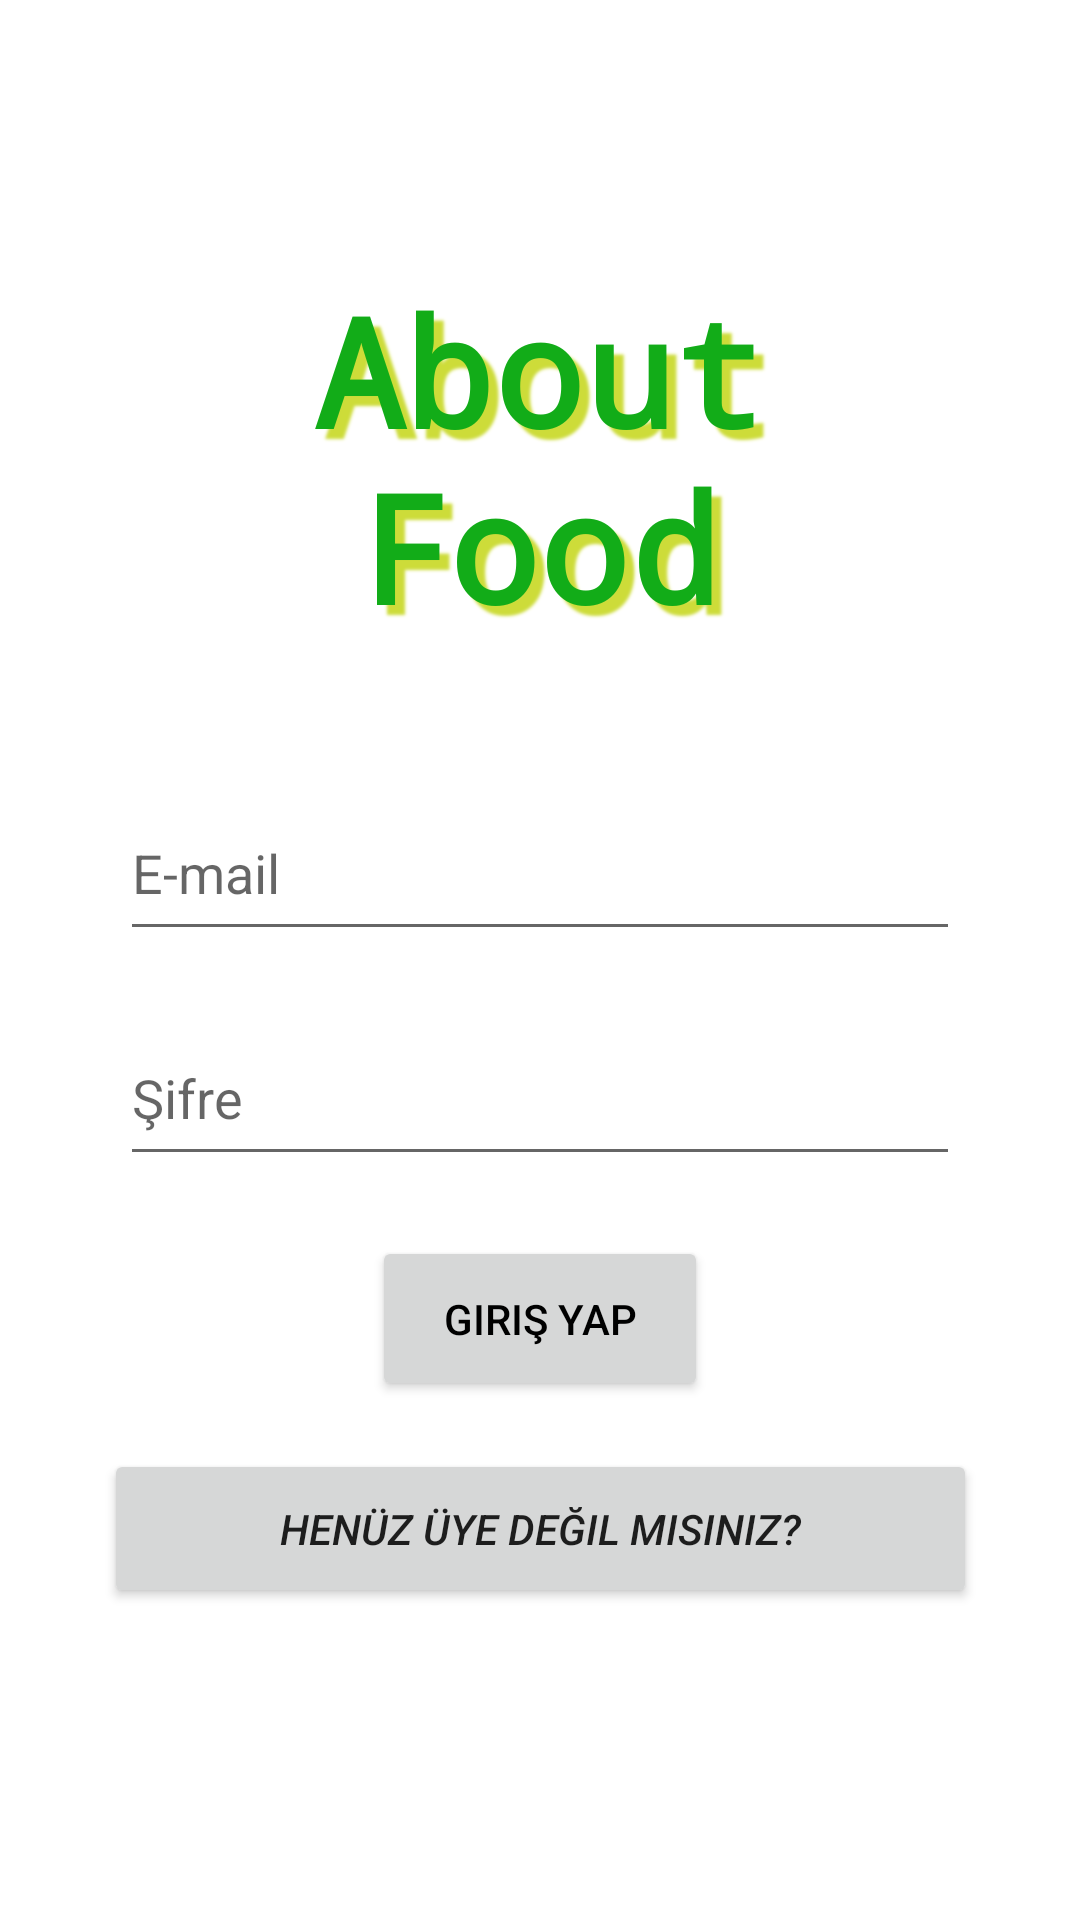

Layout XML and referenced resources for this Android screen:
<!-- AndroidManifest.xml: application theme Theme.AboutFood -->
<!-- res/layout/activity_main.xml -->
<?xml version="1.0" encoding="utf-8"?>
<androidx.constraintlayout.widget.ConstraintLayout xmlns:android="http://schemas.android.com/apk/res/android"
    xmlns:app="http://schemas.android.com/apk/res-auto"
    xmlns:tools="http://schemas.android.com/tools"
    android:layout_width="match_parent"
    android:layout_height="match_parent"
    tools:context=".MainActivity">

    <TextView
        android:id="@+id/appHeader"
        android:layout_width="266dp"
        android:layout_height="137dp"
        android:layout_marginTop="90dp"
        android:textAlignment="center"
        android:text="About Food"
        android:textColor="#12AC18"
        android:textSize="50dp"
        android:textStyle="bold"
        android:shadowColor="#CDDC39"
        android:shadowRadius="2"
        android:shadowDx="10"
        android:shadowDy="10"

        android:typeface="monospace"
        app:layout_constraintEnd_toEndOf="parent"
        app:layout_constraintHorizontal_bias="0.496"
        app:layout_constraintStart_toStartOf="parent"
        app:layout_constraintTop_toTopOf="parent" />

    <EditText
        android:id="@+id/emailText"
        android:layout_width="280dp"
        android:layout_height="55dp"
        android:layout_marginTop="35dp"
        android:ems="10"
        android:hint="E-mail"
        android:inputType="textPersonName"
        app:layout_constraintEnd_toEndOf="parent"
        app:layout_constraintStart_toStartOf="parent"
        app:layout_constraintTop_toBottomOf="@+id/appHeader" />

    <EditText
        android:id="@+id/passwordText"
        android:layout_width="280dp"
        android:layout_height="55dp"
        android:layout_marginTop="20dp"
        android:ems="10"
        android:hint="Şifre"
        android:inputType="textPersonName"
        app:layout_constraintEnd_toEndOf="parent"
        app:layout_constraintStart_toStartOf="parent"
        app:layout_constraintTop_toBottomOf="@+id/emailText" />

    <Button
        android:id="@+id/signIn"
        android:layout_width="112dp"
        android:layout_height="55dp"
        android:layout_marginTop="20dp"
        android:onClick="signIn"
        android:text="Giriş Yap"
        android:textColor="@color/black"
        app:layout_constraintEnd_toEndOf="parent"
        app:layout_constraintStart_toStartOf="parent"
        app:layout_constraintTop_toBottomOf="@+id/passwordText" />

    <Button
        android:id="@+id/signUp"
        android:layout_width="291dp"
        android:layout_height="53dp"
        android:layout_marginTop="16dp"
        android:gravity="center"
        android:onClick="signUp"
        android:text="Henüz Üye Değil Misiniz?"
        android:textAlignment="center"
        android:textColor="#DD000000"
        android:textSize="14sp"
        android:textStyle="italic"
        app:layout_constraintEnd_toEndOf="parent"
        app:layout_constraintStart_toStartOf="parent"
        app:layout_constraintTop_toBottomOf="@+id/signIn" />


</androidx.constraintlayout.widget.ConstraintLayout>
<!-- resources referenced by this layout -->
<resources>
  <color name="black">#FF000000</color>
  <style name="Theme.AboutFood" parent="Theme.MaterialComponents.DayNight.DarkActionBar">
          
          <item name="colorPrimary">@color/purple_500</item>
          <item name="colorPrimaryVariant">@color/purple_700</item>
          <item name="colorOnPrimary">@color/white</item>
          
          <item name="colorSecondary">@color/teal_200</item>
          <item name="colorSecondaryVariant">@color/teal_700</item>
          <item name="colorOnSecondary">@color/black</item>
          
          <item name="android:statusBarColor">?attr/colorPrimaryVariant</item>
          
      </style>
  <color name="purple_500">#D78BC34A</color>
  <color name="purple_700">#FF3700B3</color>
  <color name="white">#FFFFFFFF</color>
  <color name="teal_200">#FF03DAC5</color>
  <color name="teal_700">#FF018786</color>
</resources>
